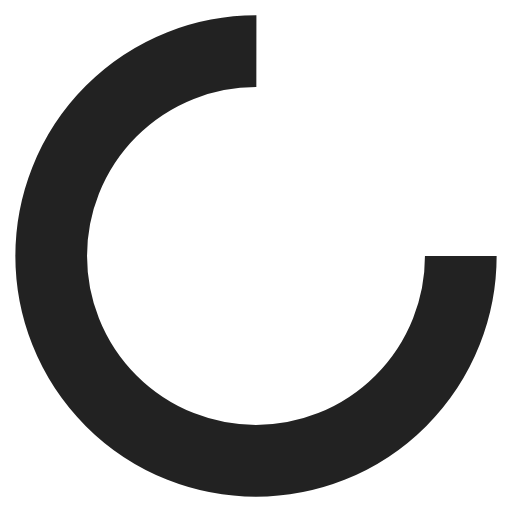
t = 0.00 s
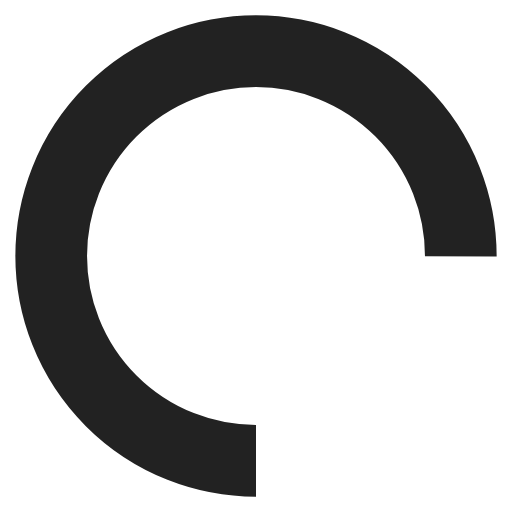
t = 0.25 s
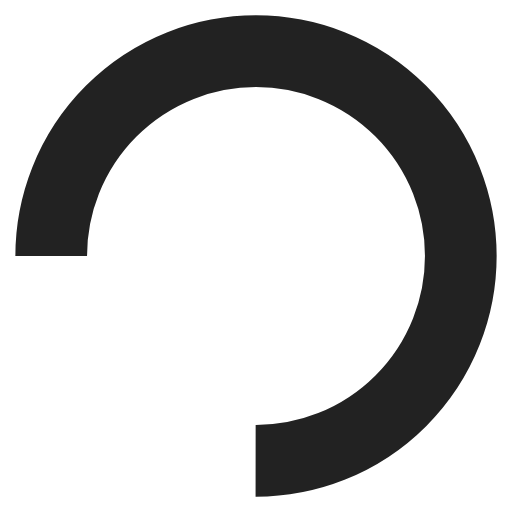
t = 0.50 s
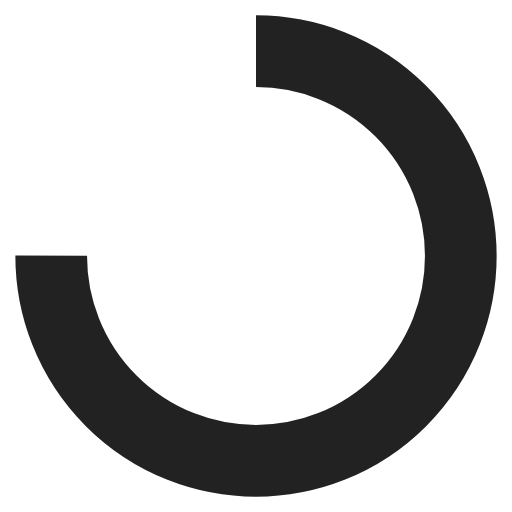
t = 0.75 s

The animated SVG that drew these frames (rendered in a browser with its animation timeline set to each time). Animation: 1 SMIL element (animateTransform=1); one cycle of 1.00 s, repeats indefinitely.

<svg width="30px"  height="30px"  xmlns="http://www.w3.org/2000/svg" viewBox="0 0 100 100" preserveAspectRatio="xMidYMid" class="lds-rolling" style="background: none;"><circle cx="50" cy="50" fill="none" ng-attr-stroke="{{config.color}}" ng-attr-stroke-width="{{config.width}}" ng-attr-r="{{config.radius}}" ng-attr-stroke-dasharray="{{config.dasharray}}" stroke="#222" stroke-width="14" r="40" stroke-dasharray="188.49555921538757 64.83185307179586" transform="rotate(323.843 50 50)"><animateTransform attributeName="transform" type="rotate" calcMode="linear" values="0 50 50;360 50 50" keyTimes="0;1" dur="1s" begin="0s" repeatCount="indefinite"></animateTransform></circle></svg>